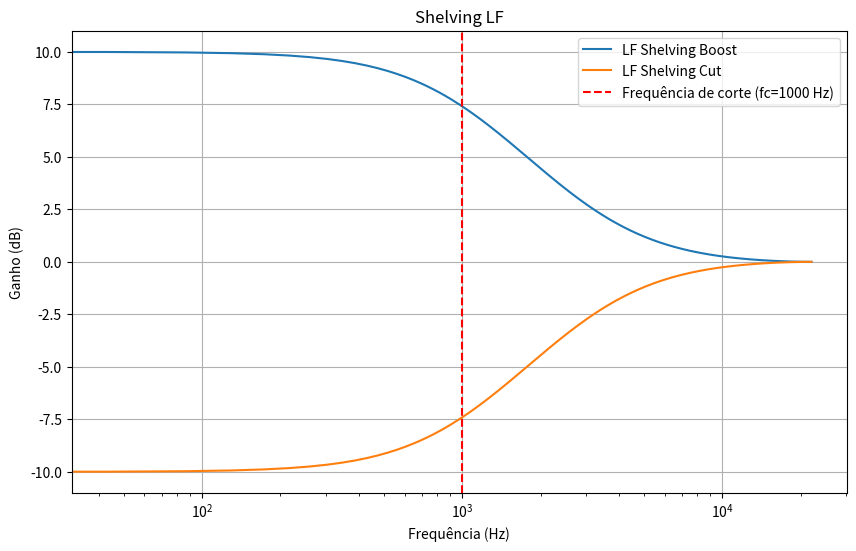

Source code (Python): (Note: this script raises an exception after producing the figure.)
# 1 - Em Python projete os filtros shelving LF, Peak e Shelving HF
# e plote suas respectivas frequências.

# 1-a H(Z) = 1 + H0/2 * [1+ A(Z)]

# A(Z) = (Z^(-1) + aB) / (1 + aB * Z^(-1))
# Y(Z)/X(Z) = (Z^(-1) + aB) / (1 + aB * Z^(-1))
# Y1[n] = aB * X[n] + X[n-1] - aB * Y[n-1]

# Shelving LF para G=10dB e isso vai gerar um burst
# V0 = 10^(G/20) = 10^(10/20) = 3.162
# H0 = V0 - 1 = 3.162 - 1 = 2.162
# fc = 1000 Hz
# fs = 44100 Hz

# aB = [tan(pi * fc / fs) - 1] / [tan(pi * fc / fs) + 1] = [tan(pi * 1000 / 44100) - 1] / [tan(pi * 1000 / 44100) + 1] = 0.0086
# wc = 2 * pi * fc = 2 * pi * 1000 = 6283.185

# Y1[n] = aB * X[n] + X[n-1] - aB * Y[n-1]
# Y1[n] = 0.0086 * X[n] + X[n-1] - 0.0086 * Y[n-1]

# H(Z) = 1 + H0/2 * [1+ (Z^(-1) + aB) / (1 + aB * Z^(-1))]
# H(Z) = 1 + k * [1+ (Z^(-1) + aB) / (1 + aB * Z^(-1))]
# H(Z) = 1 + k * [[(1 + aB * Z^(-1))+ (Z^(-1) + aB)] / (1 + aB * Z^(-1))]
# H(Z) = 1 + [k(1 + aB) + [k * (aB + 1) * Z^(-1)] / (1 + aB * Z^(-1))
# H(Z) = [(1+aB*Z^(-1)) + k(1+aB) + k*(aB+1)*Z^(-1)] / (1+aB*Z^(-1))
# H(Z) = [k(1+aB) + (1+aB) + k*(aB+1)*Z^(-1)] / (1+aB*Z^(-1))
# H(Z) = [1+k(1+aB)] + [aB+k(1+aB)]*Z^(-1) / (1+aB*Z^(-1))
# H(Z) = a0 + a1*Z^(-1) / 1 + b1*Z^(-1)
# a0 = k(1+aB) + 1
# a1 = k(aB+1) + aB
# b1 = aB

# y[n] = a0*x[n] + a1*x[n-1] - b1*y[n-1]

# Depois fazer um programa para executar esse filtro basicamente utilizar essa formula:
# Y1[n] = aBX[n] + x[n-1] - aBY1[n-1]
# Y[n] = H0/2 * [X[n] + Y1[n]] + x[n]

import numpy as np
import matplotlib.pyplot as plt
from scipy.signal import freqz

fs = 44100  # Hz
fc = 1000  # Hz


def shelving_low(fc, G, fs):
    V0 = 10 ** (G / 20)
    H0 = V0 - 1
    k = H0 / 2

    # Prewarp and handle boost/cut case
    if G >= 0:
        aB = (np.tan(np.pi * fc / fs) - 1) / (np.tan(np.pi * fc / fs) + 1)
    else:
        aB = (np.tan(np.pi * fc / fs) - V0) / (np.tan(np.pi * fc / fs) + V0)

    # Derived from algebraic H(z)
    a0 = 1 + k * (1 + aB)
    a1 = aB + k * (1 + aB)
    b1 = aB

    # Numerator [a0, a1], Denominator [1, b1]
    b = np.array([a0, a1])
    a = np.array([1, b1])

    return b, a


def plot_filter(b, a, fs, label):
    w, h = freqz(b, a, fs=fs)
    plt.plot(w, 20 * np.log10(abs(h)), label=label)


b_lf_boost, a_lf_boost = shelving_low(fc=fc, G=10, fs=fs)
b_lf_cut, a_lf_cut = shelving_low(fc=fc, G=-10, fs=fs)

plt.figure(figsize=(10, 6))
plot_filter(b_lf_boost, a_lf_boost, fs, "LF Shelving Boost")
plot_filter(b_lf_cut, a_lf_cut, fs, "LF Shelving Cut")

plt.axvline(fc, color="r", linestyle="--", label=f"Frequência de corte (fc={fc} Hz)")

plt.title("Shelving LF")
plt.xlabel("Frequência (Hz)")
plt.ylabel("Ganho (dB)")
plt.xscale("log")
plt.grid(True)
plt.legend()
plt.show()

np.save("output/coeficientes_h_lf_boost.npy", b_lf_boost)
np.save("output/coeficientes_h_lf_cut.npy", b_lf_cut)
